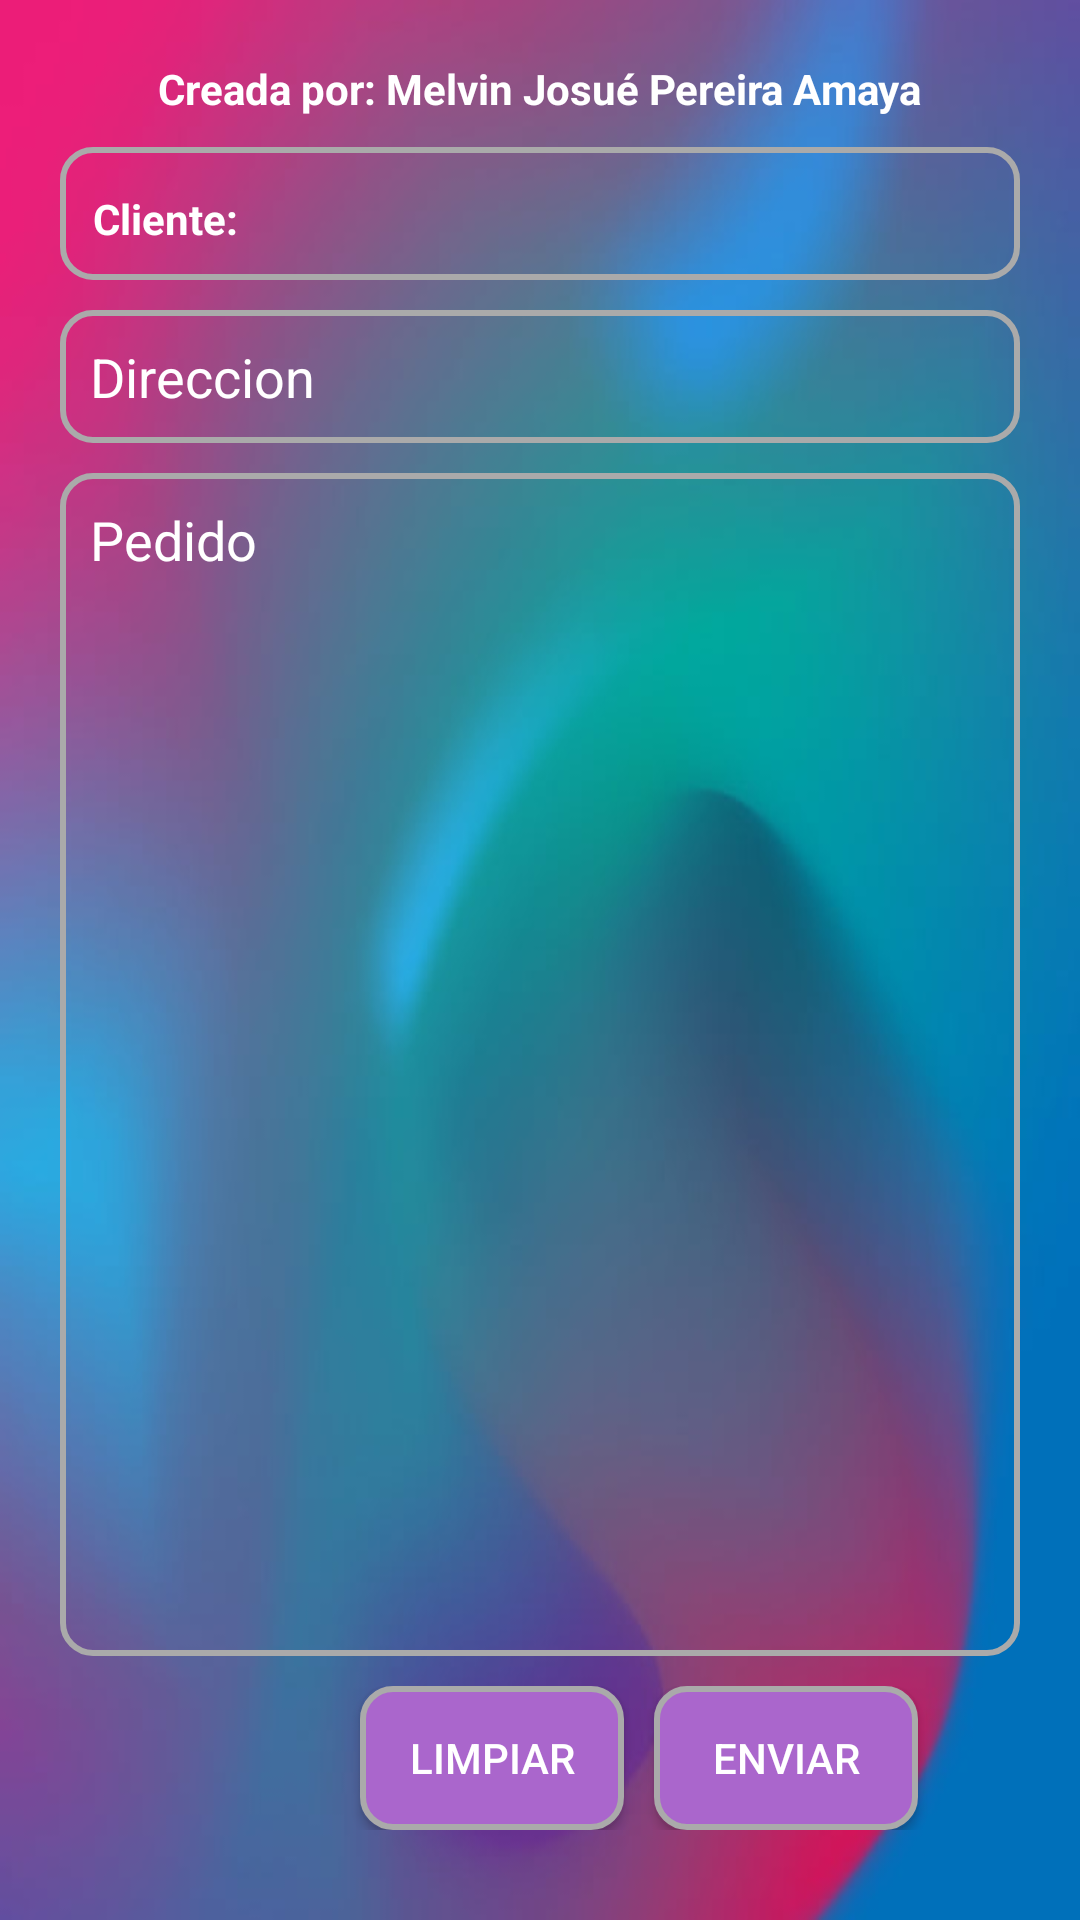

The Android layout XML behind this screen, and the referenced resources:
<!-- AndroidManifest.xml: application theme Theme.Aplicacion_Tienda -->
<!-- res/layout/activity_pagina1.xml -->
<?xml version="1.0" encoding="utf-8"?>
<LinearLayout xmlns:android="http://schemas.android.com/apk/res/android"
    xmlns:app="http://schemas.android.com/apk/res-auto"
    xmlns:tools="http://schemas.android.com/tools"
    android:layout_width="match_parent"
    android:layout_height="match_parent"
    tools:context=".pagina1"
    android:gravity="center"
    android:padding="20dp"
    android:orientation="vertical"
    android:background="@drawable/fojndo">
    <TextView
        android:layout_width="wrap_content"
        android:layout_height="wrap_content"
        android:gravity="center"
        android:text="Creada por: Melvin Josué Pereira Amaya"
        android:textColor="@color/white"
        android:textSize="14dp"
        android:textStyle="bold" />
    <LinearLayout
        android:layout_width="match_parent"
        android:layout_height="wrap_content"
        android:background="@drawable/bg_round"
        android:padding="10dp"
        android:layout_marginTop="10dp">

        <TextView
            android:layout_width="50dp"
            android:layout_height="wrap_content"
            android:gravity="center"
            android:text="@string/txtcliente"
            android:textColor="@color/white"
            android:textSize="14dp"
            android:textStyle="bold" />

        <EditText
            android:id="@+id/txtnombre"
            android:layout_width="match_parent"
            android:ems="10"
            android:layout_marginLeft="5dp"
            android:inputType="textEmailAddress"
            android:textColor="@color/white"
            android:layout_height="wrap_content"
            android:background="@android:color/transparent"
            tools:ignore="SpeakableTextPresentCheck,TouchTargetSizeCheck" />

    </LinearLayout>

    <EditText
        android:id="@+id/txtDireccion"
        android:layout_width="match_parent"
        android:layout_height="wrap_content"
        android:layout_marginTop="10dp"
        android:background="@drawable/bg_round"
        android:hint="@string/Direccion"
        android:padding="10dp"
        android:textColor="@color/white"
        android:textColorHint="@color/white"
        tools:ignore="TouchTargetSizeCheck" />

    <EditText
        android:layout_width="match_parent"
        android:layout_height="match_parent"
        android:layout_weight="1"
        android:id="@+id/txtpedido"
        android:hint="@string/pedido"
        android:padding="10dp"
        android:gravity="top"
        android:textColor="@color/white"
        android:textColorHint="@color/white"
        android:layout_marginTop="10dp"
        android:background="@drawable/bg_round"/>

    <LinearLayout
        android:layout_width="match_parent"
        android:layout_height="wrap_content"
        android:background="@android:color/transparent"
        android:padding="10dp">

        <Button
            android:layout_width="wrap_content"
            android:layout_height="wrap_content"
            android:layout_alignParentBottom="true"
            android:padding="10dp"
            android:id="@+id/btnLimpiar"
            android:text="@string/limpiar"
            android:textColor="@color/white"
            android:layout_marginLeft="90dp"
            android:background="@drawable/boton"/>

        <Button
            android:id="@+id/btnEnviar"
            android:layout_width="wrap_content"
            android:layout_height="wrap_content"
            android:layout_alignParentBottom="true"
            android:layout_marginLeft="10dp"
            android:textColor="@color/white"
            android:background="@drawable/boton"
            android:padding="10dp"
            android:text="@string/enviar" />
    </LinearLayout>

</LinearLayout>
<!-- resources referenced by this layout -->
<resources>
  <!-- drawable bg_round (drawable-v24) -->
  <?xml version="1.0" encoding="utf-8"?>
  <shape xmlns:android="http://schemas.android.com/apk/res/android">
  
      <solid android:color="@android:color/transparent"/>
      <corners android:radius="10dp"/>
      <stroke android:width="2dp" android:color="@android:color/darker_gray"/>
  
  </shape>
  <!-- drawable boton (drawable-v24) -->
  <shape xmlns:android="http://schemas.android.com/apk/res/android">
  
      <solid android:color="@android:color/holo_purple"/>
      <corners android:radius="10dp"/>
      <stroke android:width="2dp" android:color="@android:color/darker_gray"/>
  
  </shape>
  <!-- drawable fojndo: jpg bitmap (drawable, 18525 bytes) -->
  <string name="Direccion">Direccion</string>
  <string name="enviar">Enviar</string>
  <string name="limpiar">Limpiar</string>
  <string name="pedido">Pedido</string>
  <string name="txtcliente">Cliente:</string>
  <style name="Theme.Aplicacion_Tienda" parent="Theme.MaterialComponents.DayNight.NoActionBar">
          
          <item name="colorPrimary">@color/purple_500</item>
          <item name="colorPrimaryVariant">@color/purple_700</item>
          <item name="colorOnPrimary">@color/white</item>
          
          <item name="colorSecondary">@color/teal_200</item>
          <item name="colorSecondaryVariant">@color/teal_700</item>
          <item name="colorOnSecondary">@color/black</item>
          
          <item name="android:statusBarColor" tools:targetApi="l">?attr/colorPrimaryVariant</item>
          
      </style>
  <!-- not gathered from this repository: default colours our renderer supplied (Android Studio template values) -->
  <color name="purple_500">#FF6200EE</color>
  <color name="purple_700">#FF3700B3</color>
  <color name="teal_200">#FF03DAC5</color>
  <color name="teal_700">#FF018786</color>
  <color name="black">#FF000000</color>
  <color name="white">#FFFFFFFF</color>
</resources>
